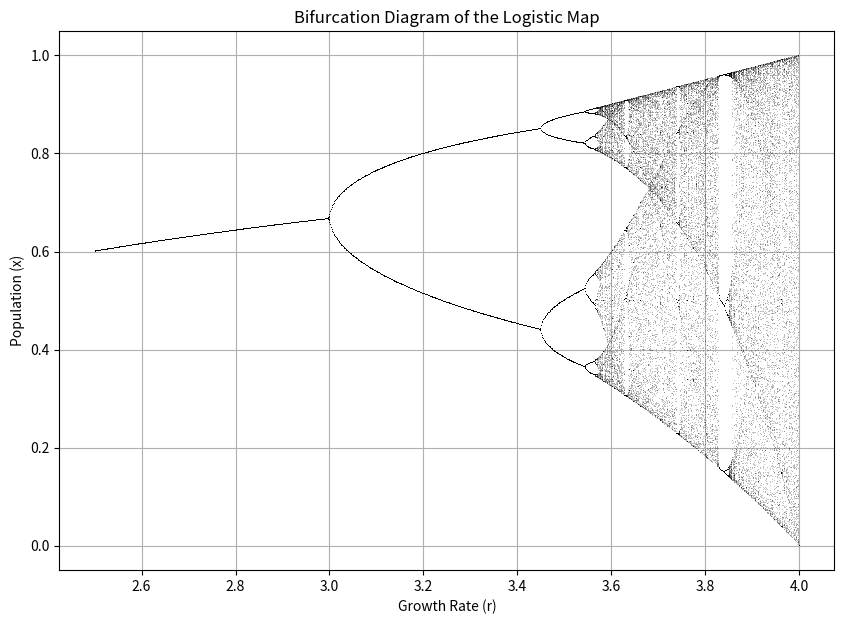

Recreate this plot in Python.
import numpy as np
import matplotlib.pyplot as plt

# Parameters
r_values = np.linspace(2.5, 4.0, 1000)  # Growth rate range
n_iterations = 1000  # Total number of iterations
last_iterations = 100  # Number of iterations to plot (to focus on steady state)
x0 = 0.5  # Initial population value

# Prepare bifurcation data
x = np.ones_like(r_values) * x0  # Initialize populations for all r
bifurcation_data = []

for i in range(n_iterations):
    x = r_values * x * (1 - x)  # Logistic map equation
    if i >= (n_iterations - last_iterations):  # Only save last iterations
        bifurcation_data.append(np.column_stack((r_values, x)))

bifurcation_data = np.concatenate(bifurcation_data)  # Combine all data

# Plot bifurcation diagram
plt.figure(figsize=(10, 7))
plt.plot(bifurcation_data[:, 0], bifurcation_data[:, 1], ',k', alpha=0.25)  # ',' is for small dots
plt.title('Bifurcation Diagram of the Logistic Map')
plt.xlabel('Growth Rate (r)')
plt.ylabel('Population (x)')
plt.grid()
plt.show()
